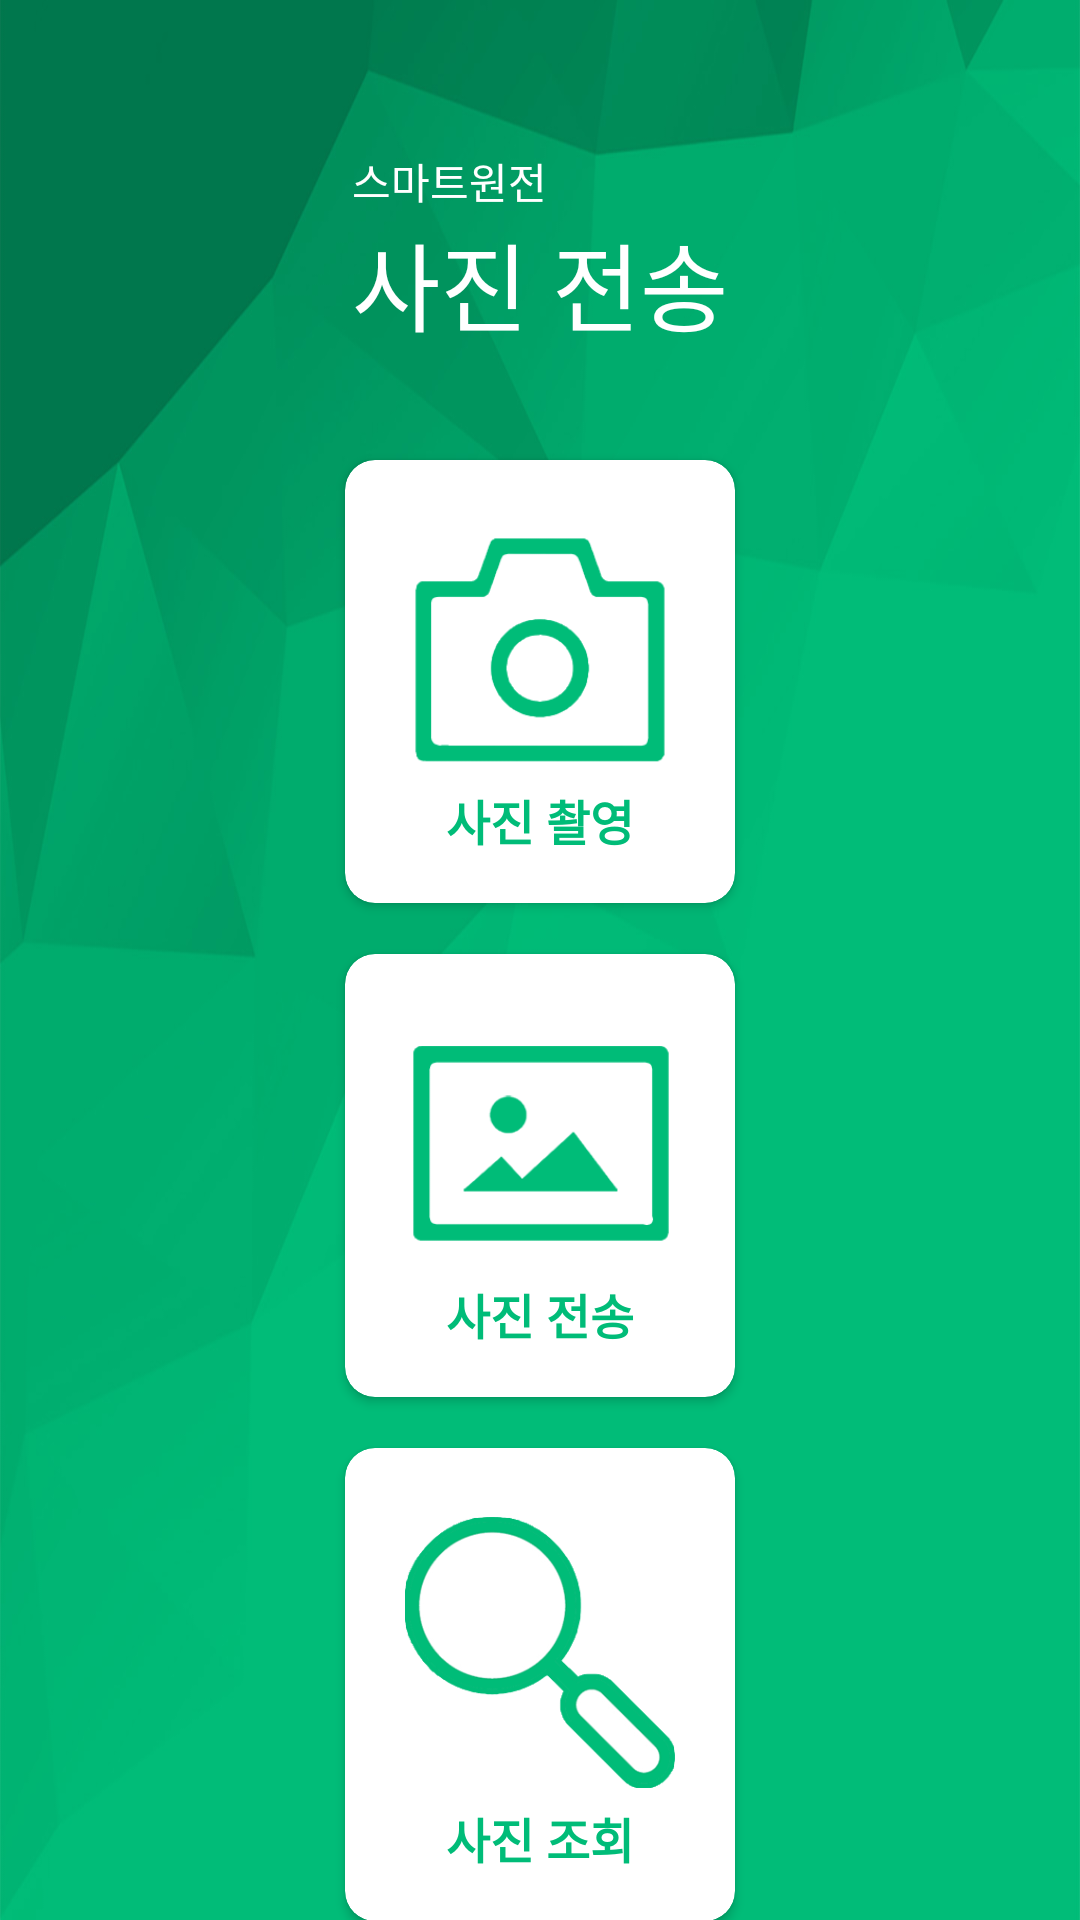

Layout XML and referenced resources for this Android screen:
<!-- AndroidManifest.xml: application theme AppTheme -->
<!-- res/layout/activity_main.xml -->
<?xml version="1.0" encoding="utf-8"?>
<LinearLayout xmlns:android="http://schemas.android.com/apk/res/android"
    xmlns:app="http://schemas.android.com/apk/res-auto"
    xmlns:card_view="http://schemas.android.com/apk/res-auto"
    xmlns:tools="http://schemas.android.com/tools"
    android:orientation="vertical"
    android:layout_width="match_parent"
    android:layout_height="match_parent"
    android:background="@mipmap/bg_top_mbl">

    <android.support.constraint.ConstraintLayout
        android:layout_width="match_parent"
        android:layout_height="match_parent">

    <android.support.constraint.ConstraintLayout
        android:id="@+id/main_title_layout"
        android:layout_width="match_parent"
        android:layout_height="wrap_content"
        android:paddingTop="50dp"
        android:paddingBottom="20dp"
        android:layout_marginTop="50dp">
        <TextView
            android:id="@+id/smail_title"
            android:layout_width="wrap_content"
            android:layout_height="wrap_content"
            android:layout_marginTop="65dp"
            android:layout_marginBottom="0dp"
            android:textColor="#ffffff"
            android:textSize="14dp"
            app:layout_constraintStart_toStartOf="@+id/main_title"
            android:gravity="center_horizontal"
            android:text="스마트원전" />
        <TextView
            android:id="@+id/main_title"
            android:layout_width="wrap_content"
            android:layout_height="wrap_content"
            android:layout_marginTop="0dp"
            android:layout_marginBottom="3dp"
            android:textColor="#ffffff"
            android:textSize="32dp"
            app:layout_constraintLeft_toLeftOf="parent"
            app:layout_constraintRight_toRightOf="parent"
            app:layout_constraintTop_toBottomOf="@+id/smail_title"
            android:gravity="center_horizontal"
            android:text="사진 전송" />
    </android.support.constraint.ConstraintLayout>




    <android.support.v7.widget.CardView
        android:id="@+id/card_layout1"
        android:layout_width="wrap_content"
        android:layout_height="wrap_content"
        android:layout_marginTop="10dp"
        android:layout_marginBottom="10dp"
        card_view:cardCornerRadius="10dp"
        card_view:cardUseCompatPadding="true"
        app:layout_constraintTop_toBottomOf="@+id/main_title_layout"
        app:layout_constraintStart_toStartOf="@+id/main_title_layout"
        app:layout_constraintEnd_toEndOf="@+id/main_title_layout"
        >
        <android.support.constraint.ConstraintLayout
            android:layout_width="match_parent"
            android:layout_height="wrap_content">
            <ImageView
                android:id="@+id/btnCamera"
                android:layout_width="90dp"
                android:layout_height="wrap_content"
                android:layout_marginLeft="20dp"
                android:layout_marginRight="20dp"
                android:contentDescription="@string/title1"
                android:scaleType="centerCrop"
                android:src="@mipmap/ico_gnbmn01"
                android:layout_marginTop="23dp"
                android:adjustViewBounds="true"
                app:layout_constraintEnd_toEndOf="parent"
                app:layout_constraintStart_toStartOf="parent"
                app:layout_constraintTop_toTopOf="parent" />

            <TextView
                android:id="@+id/plant_item_title"
                android:layout_width="wrap_content"
                android:layout_height="wrap_content"
                android:layout_marginTop="5dp"
                android:layout_marginBottom="16dp"
                android:gravity="center_horizontal"
                android:textSize="16dp"
                android:textStyle="bold"
                android:text="@string/title1"
                app:layout_constraintBottom_toBottomOf="parent"
                app:layout_constraintEnd_toEndOf="@+id/btnCamera"
                app:layout_constraintStart_toStartOf="@+id/btnCamera"
                app:layout_constraintTop_toBottomOf="@+id/btnCamera"
                android:textColor="#00bc78"
                tools:text="@string/title1" />
        </android.support.constraint.ConstraintLayout>
    </android.support.v7.widget.CardView>


    <android.support.v7.widget.CardView
        android:id="@+id/card_layout2"
        android:layout_width="wrap_content"
        android:layout_height="wrap_content"
        android:layout_marginTop="5dp"
        android:layout_marginBottom="10dp"
        card_view:cardCornerRadius="10dp"
        card_view:cardUseCompatPadding="true"
        app:layout_constraintStart_toStartOf="@+id/card_layout1"
        app:layout_constraintEnd_toEndOf="@+id/card_layout1"
        app:layout_constraintTop_toBottomOf="@+id/card_layout1"
        >
        <android.support.constraint.ConstraintLayout
            android:layout_width="match_parent"
            android:layout_height="wrap_content">
            <ImageView
                android:id="@+id/btnSend"
                android:layout_width="90dp"
                android:layout_height="wrap_content"
                android:layout_marginLeft="20dp"
                android:layout_marginRight="20dp"
                android:contentDescription="@string/title1"
                android:scaleType="centerCrop"
                android:src="@mipmap/ico_gnbmn02"
                android:layout_marginTop="23dp"
                android:adjustViewBounds="true"
                app:layout_constraintEnd_toEndOf="parent"
                app:layout_constraintStart_toStartOf="parent"
                app:layout_constraintTop_toTopOf="parent" />

            <TextView
                android:id="@+id/plant_item_title2"
                android:layout_width="wrap_content"
                android:layout_height="wrap_content"
                android:layout_marginTop="5dp"
                android:layout_marginBottom="16dp"
                android:gravity="center_horizontal"
                android:textSize="16dp"
                android:textStyle="bold"
                android:text="사진 전송"
                app:layout_constraintBottom_toBottomOf="parent"
                app:layout_constraintEnd_toEndOf="@+id/btnSend"
                app:layout_constraintStart_toStartOf="@+id/btnSend"
                app:layout_constraintTop_toBottomOf="@+id/btnSend"
                android:textColor="#00bc78"
                tools:text="사진 전송" />
        </android.support.constraint.ConstraintLayout>
    </android.support.v7.widget.CardView>

    <android.support.v7.widget.CardView
        android:id="@+id/card_layout3"
        android:layout_width="wrap_content"
        android:layout_height="wrap_content"
        android:layout_marginTop="5dp"
        android:layout_marginBottom="10dp"
        card_view:cardCornerRadius="10dp"
        card_view:cardUseCompatPadding="true"
        app:layout_constraintStart_toStartOf="@+id/card_layout2"
        app:layout_constraintEnd_toEndOf="@+id/card_layout2"
        app:layout_constraintTop_toBottomOf="@+id/card_layout2"
        >
        <android.support.constraint.ConstraintLayout
            android:layout_width="match_parent"
            android:layout_height="wrap_content">
            <ImageView
                android:id="@+id/btnShare"
                android:layout_width="90dp"
                android:layout_height="wrap_content"
                android:layout_marginLeft="20dp"
                android:layout_marginRight="20dp"
                android:contentDescription="@string/title1"
                android:scaleType="centerCrop"
                android:src="@mipmap/menu_03"
                android:layout_marginTop="23dp"
                android:adjustViewBounds="true"
                app:layout_constraintEnd_toEndOf="parent"
                app:layout_constraintStart_toStartOf="parent"
                app:layout_constraintTop_toTopOf="parent" />

            <TextView
                android:id="@+id/plant_item_title3"
                android:layout_width="wrap_content"
                android:layout_height="wrap_content"
                android:layout_marginTop="5dp"
                android:layout_marginBottom="16dp"
                android:gravity="center_horizontal"
                android:textSize="16dp"
                android:textStyle="bold"
                android:text="사진 조회"
                app:layout_constraintBottom_toBottomOf="parent"
                app:layout_constraintEnd_toEndOf="@+id/btnShare"
                app:layout_constraintStart_toStartOf="@+id/btnShare"
                app:layout_constraintTop_toBottomOf="@+id/btnShare"
                android:textColor="#00bc78"
                tools:text="사진 공유" />
        </android.support.constraint.ConstraintLayout>
    </android.support.v7.widget.CardView>


    
        <android.support.constraint.ConstraintLayout
            android:layout_width="match_parent"
            android:layout_height="wrap_content"
            android:layout_marginTop="55dp"
            app:layout_constraintTop_toBottomOf="@+id/card_layout3">

            <ImageView
                android:id="@+id/logo_image"
                android:layout_width="wrap_content"
                android:layout_height="24dp"
                android:layout_gravity="center_horizontal"
                android:layout_marginTop="0dp"
                android:layout_marginRight="2px"
                android:adjustViewBounds="true"
                android:contentDescription="@string/title1"
                android:gravity="center"
                android:scaleType="centerCrop"
                android:src="@mipmap/logo"
                app:layout_constraintHorizontal_chainStyle="packed"
                app:layout_constraintLeft_toLeftOf="parent"
                app:layout_constraintRight_toLeftOf="@+id/bottom_title" />

            <TextView
                android:id="@+id/bottom_title"
                android:layout_width="wrap_content"
                android:layout_height="22dp"
                android:layout_gravity="center_horizontal"
                android:layout_marginLeft="2dp"
                android:gravity="center"
                android:text="한빛본부 3발전소"
                android:textColor="#ffffff"
                android:textSize="14dp"
                app:layout_constraintHorizontal_chainStyle="packed"
                app:layout_constraintLeft_toRightOf="@+id/logo_image"
                app:layout_constraintRight_toRightOf="parent"
                tools:layout_editor_absoluteY="1dp" />

        </android.support.constraint.ConstraintLayout>


    </android.support.constraint.ConstraintLayout>

</LinearLayout>
<!-- resources referenced by this layout -->
<resources>
  <!-- mipmap bg_top_mbl: jpg bitmap (mipmap-xhdpi, 49486 bytes) -->
  <!-- mipmap ico_gnbmn01: png bitmap (mipmap-hdpi, 11308 bytes) -->
  <!-- mipmap ico_gnbmn02: png bitmap (mipmap-hdpi, 6118 bytes) -->
  <!-- mipmap logo: png bitmap (mipmap-hdpi, 12079 bytes) -->
  <!-- mipmap menu_03: png bitmap (mipmap-hdpi, 28238 bytes) -->
  <string name="title1">사진 촬영</string>
  <style name="AppTheme" parent="Theme.AppCompat.Light.DarkActionBar">
          
          <item name="windowNoTitle">true</item>
          <item name="colorPrimary">@color/colorPrimary</item>
          <item name="colorPrimaryDark">@color/colorPrimaryDark</item>
          <item name="colorAccent">@color/colorAccent</item>
      </style>
  <color name="colorPrimary">#008577</color>
  <color name="colorPrimaryDark">#00574B</color>
  <color name="colorAccent">#D81B60</color>
</resources>
